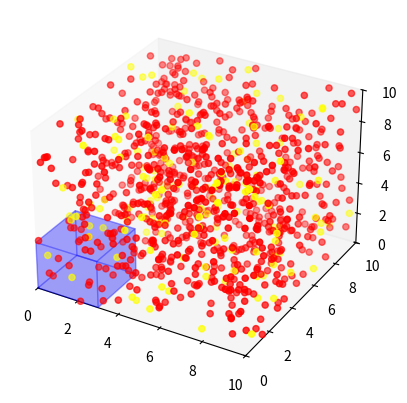

Python code for this plot:
import numpy as np
import matplotlib.pyplot as plt
from mpl_toolkits.mplot3d import Axes3D
from matplotlib.patches import Circle
from mpl_toolkits.mplot3d.art3d import Poly3DCollection
import random

cube_size = 10 # 定義立方體的邊長和時間間隔
time_interval = 0.05  # 時間間隔
num_fish = 1000 # 定義魚的數量
mark_fish = 150 # 標記魚的數量
num_steps = 1  # 模擬的步數

# 定義魚的速度範圍
min_speed = 0.1
max_speed = 0.5

# 創建立方體
fig = plt.figure() # 創建立方體空間
ax = fig.add_subplot(111, projection='3d') # 創建3D空間，並且占滿整個畫布
ax.grid(False) # 關閉框線

# 設置立方體的範圍
ax.set_xlim([0, cube_size])
ax.set_ylim([0, cube_size]) 
ax.set_zlim([0, cube_size])

# 定義長方體的八個頂點
small_cube_size = 3
crit = random.uniform(0,7)
vertices = np.array([
    [crit, crit, crit],
    [crit + small_cube_size, crit, crit],
    [crit + small_cube_size, crit + small_cube_size, crit],
    [crit, crit + small_cube_size, crit],
    [crit, crit, crit + small_cube_size],
    [crit + small_cube_size, crit, crit + small_cube_size],
    [crit + small_cube_size, crit + small_cube_size, crit + small_cube_size],
    [crit, crit + small_cube_size, crit + small_cube_size]
])
# 定義長方體的六個面（每個面都是四個頂點的索引）
faces = [
    [vertices[0], vertices[1], vertices[5], vertices[4]],
    [vertices[7], vertices[6], vertices[2], vertices[3]],
    [vertices[0], vertices[4], vertices[7], vertices[3]],
    [vertices[1], vertices[5], vertices[6], vertices[2]],
    [vertices[4], vertices[5], vertices[6], vertices[7]],
    [vertices[0], vertices[1], vertices[2], vertices[3]]
]
# 創建長方體的Poly3DCollection對象，設置透明度
mesh = Poly3DCollection(faces, alpha=0.2, color='blue')
# 添加長方體到3D子圖
ax.add_collection3d(mesh)


# 隨機生成魚的初始位置、速度、方向、顏色
fish_x = [random.uniform(0, cube_size) for _ in range(num_fish)] # 列表推導式 [運算 for _ in range(數量)]
fish_y = [random.uniform(0, cube_size) for _ in range(num_fish)] # 回傳list型態
fish_z = [random.uniform(0, cube_size) for _ in range(num_fish)] # 包含指定的"數量"及每個數的"運算"結果
fish_speed = [random.uniform(min_speed, max_speed) for _ in range(num_fish)] #速度
fish_direction = [random.uniform(0, 2 * np.pi) for _ in range(num_fish)] #方向
fish_colors = ['yellow' if i < mark_fish else 'red' for i in range(num_fish)] #顏色

# 繪製魚的位置
fish_scatter = ax.scatter(fish_x, fish_y, fish_z, c = fish_colors, marker='o', label='Fish')

# 開始模擬魚的游動
for _ in range(num_steps):
    # 更新魚的位置，模擬游動
    for i in range(num_fish):
        fish_x[i] += fish_speed[i] * np.cos(fish_direction[i]) * time_interval
        fish_y[i] += fish_speed[i] * np.sin(fish_direction[i]) * time_interval
        fish_z[i] += fish_speed[i] * np.sin(fish_direction[i]) * time_interval

        # 確保魚不會超出立方體的邊界
        fish_x[i] = max(0, min(fish_x[i], cube_size))
        fish_y[i] = max(0, min(fish_y[i], cube_size))
        fish_z[i] = max(0, min(fish_z[i], cube_size)) 
        
        # 隨機改變魚的方向
        fish_direction[i] += random.uniform(-np.pi/4, np.pi/4)
    
    fish_scatter._offsets3d = (fish_x, fish_y, fish_z)
    fish_scatter._facecolor3d = fish_colors

    # 計算長方體內的魚數量和不同顏色的魚數量
    total_fish_count = sum(1 for x, y, z in zip(fish_x, fish_y, fish_z) if 
                           crit <= x < crit + small_cube_size and 
                           crit <= y < crit + small_cube_size and 
                           crit <= z < crit + small_cube_size)
    yellow_fish_count = sum(1 for x, y, z , color in zip(fish_x, fish_y, fish_z, fish_colors) if 
                           crit <= x < crit + small_cube_size and 
                           crit <= y < crit + small_cube_size and 
                           crit <= z < crit + small_cube_size and 
                           color == "yellow" )
    
    print(f"漁網內總魚數量：{total_fish_count}")
    print(f"漁網內黃魚數量：{yellow_fish_count}")
    
    plt.pause(0.1)
plt.show()
